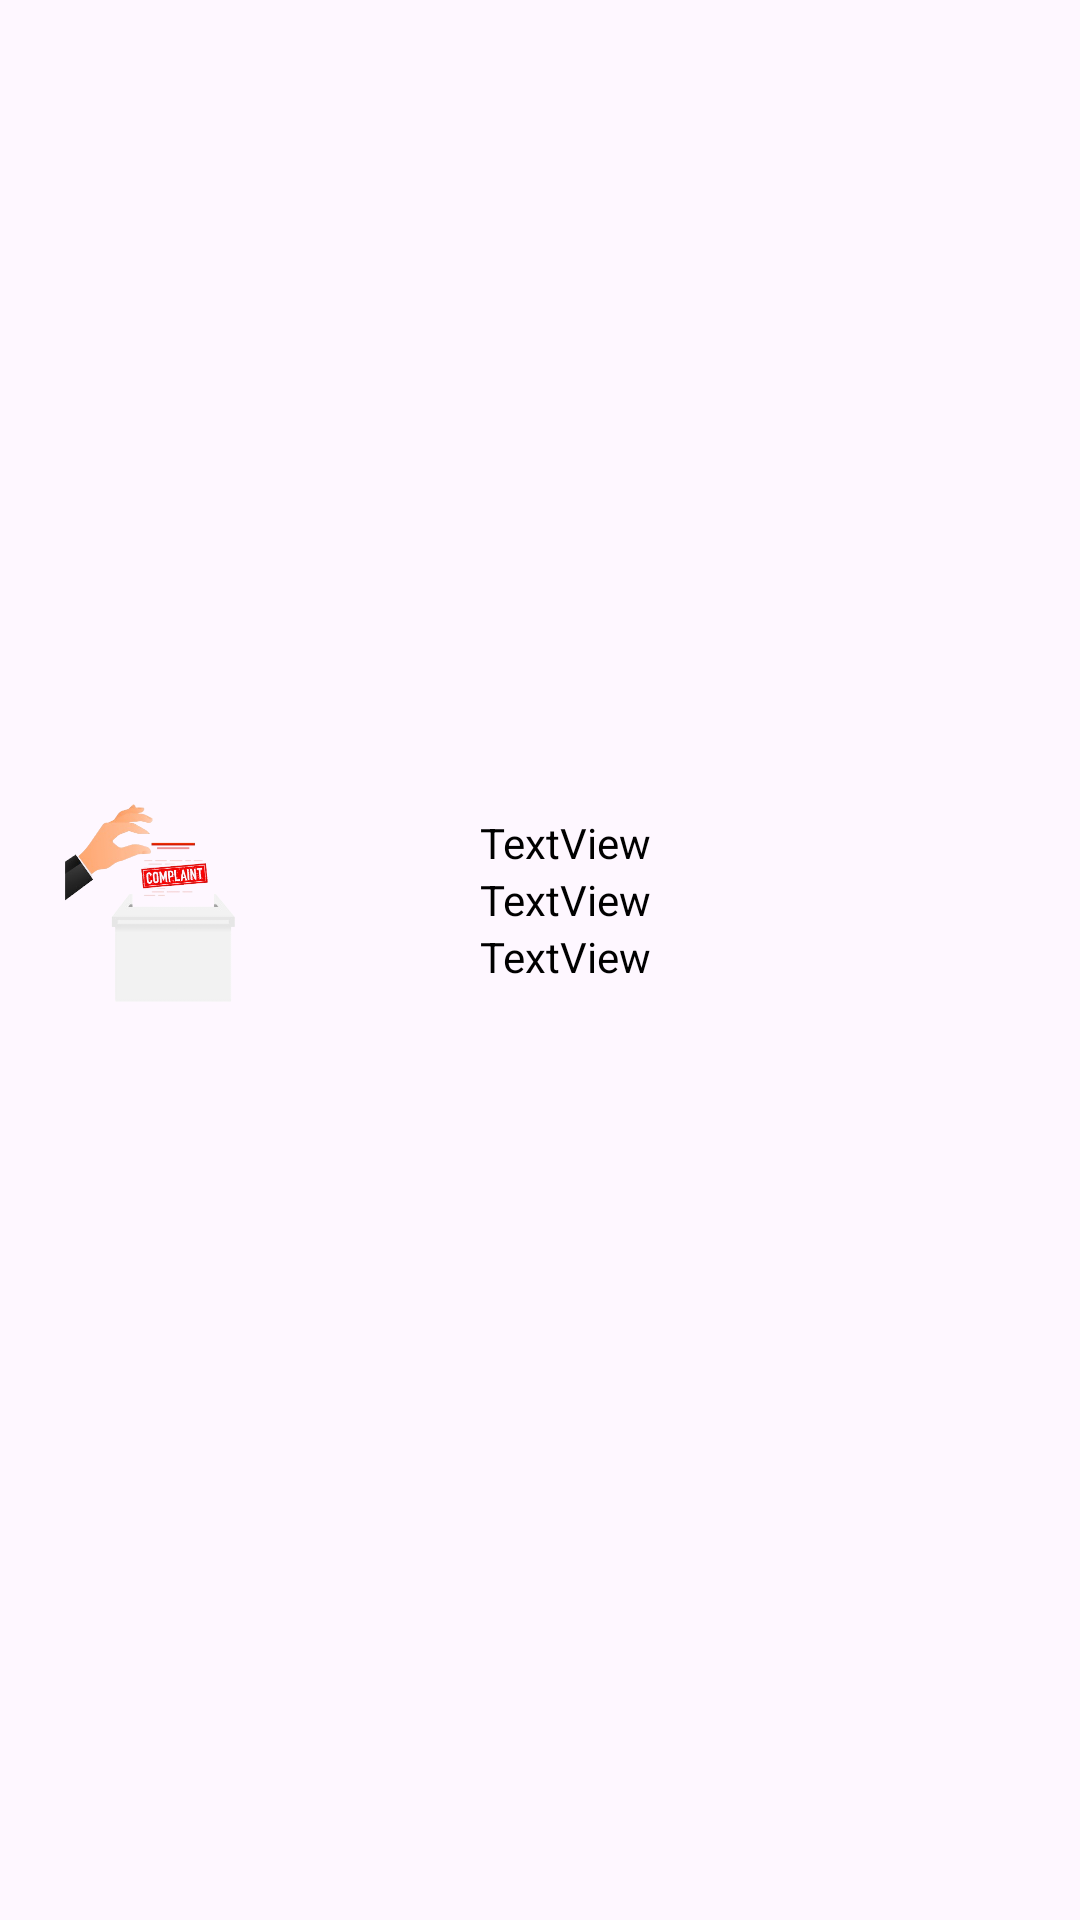

Produce the Android XML layout that renders to this screen, including the resource entries it uses.
<!-- AndroidManifest.xml: application theme Theme.Wild_Animal -->
<!-- res/layout/activity_custom_viewcomplaints.xml -->
<?xml version="1.0" encoding="utf-8"?>
<LinearLayout xmlns:android="http://schemas.android.com/apk/res/android"
    xmlns:app="http://schemas.android.com/apk/res-auto"
    xmlns:tools="http://schemas.android.com/tools"
    android:layout_width="match_parent"
    android:layout_height="match_parent"
    android:layout_gravity="center"
    android:gravity="center"
    android:orientation="vertical"
    tools:context=".Custom_Viewcomplaints">

    <ImageView
        android:id="@+id/imageView3"
        android:layout_width="100dp"
        android:layout_height="100dp"
        android:layout_gravity="left"

        app:srcCompat="@drawable/complaint" />

    <TextView
        android:id="@+id/textView6"
        android:layout_width="100dp"
        android:layout_height="wrap_content"
        android:layout_marginTop="-80dp"
        android:textColor="@color/black"
        android:layout_marginLeft="30dp"
        android:text="TextView" />
    <TextView
        android:id="@+id/textView7"
        android:layout_width="100dp"
        android:layout_height="wrap_content"
        android:textColor="@color/black"
        android:layout_marginLeft="30dp"


        android:text="TextView" />
    <TextView
        android:id="@+id/textView8"
        android:layout_width="100dp"
        android:textColor="@color/black"
        android:layout_marginLeft="30dp"


        android:layout_height="wrap_content"
        android:text="TextView" />
</LinearLayout>
<!-- resources referenced by this layout -->
<resources>
  <!-- drawable complaint: png bitmap (drawable, 58821 bytes) -->
  <style name="Theme.Wild_Animal" parent="Base.Theme.Wild_Animal" />
  <style name="Base.Theme.Wild_Animal" parent="Theme.Material3.DayNight.NoActionBar">
          
          
      </style>
  <!-- not gathered from this repository: default colours our renderer supplied (Android Studio template values) -->
  <color name="black">#FF000000</color>
</resources>
